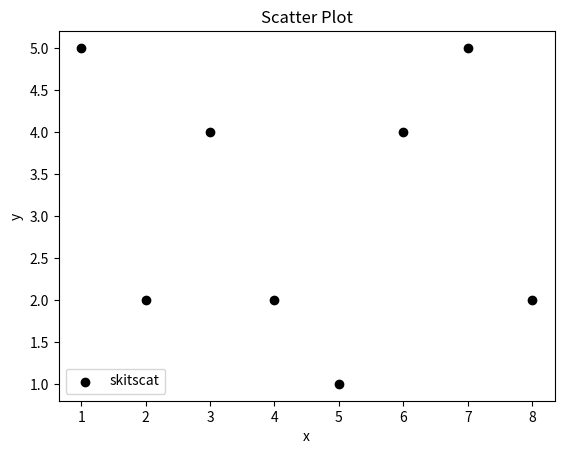

Write Python code to recreate this figure.
import matplotlib.pyplot as plt

x = [1,2,3,4,5,6,7,8]
y = [5,2,4,2,1,4,5,2]

plt.scatter(x,y, label='skitscat',color='k')

plt.xlabel('x')
plt.ylabel('y')
plt.title('Scatter Plot')
plt.legend()
plt.show()